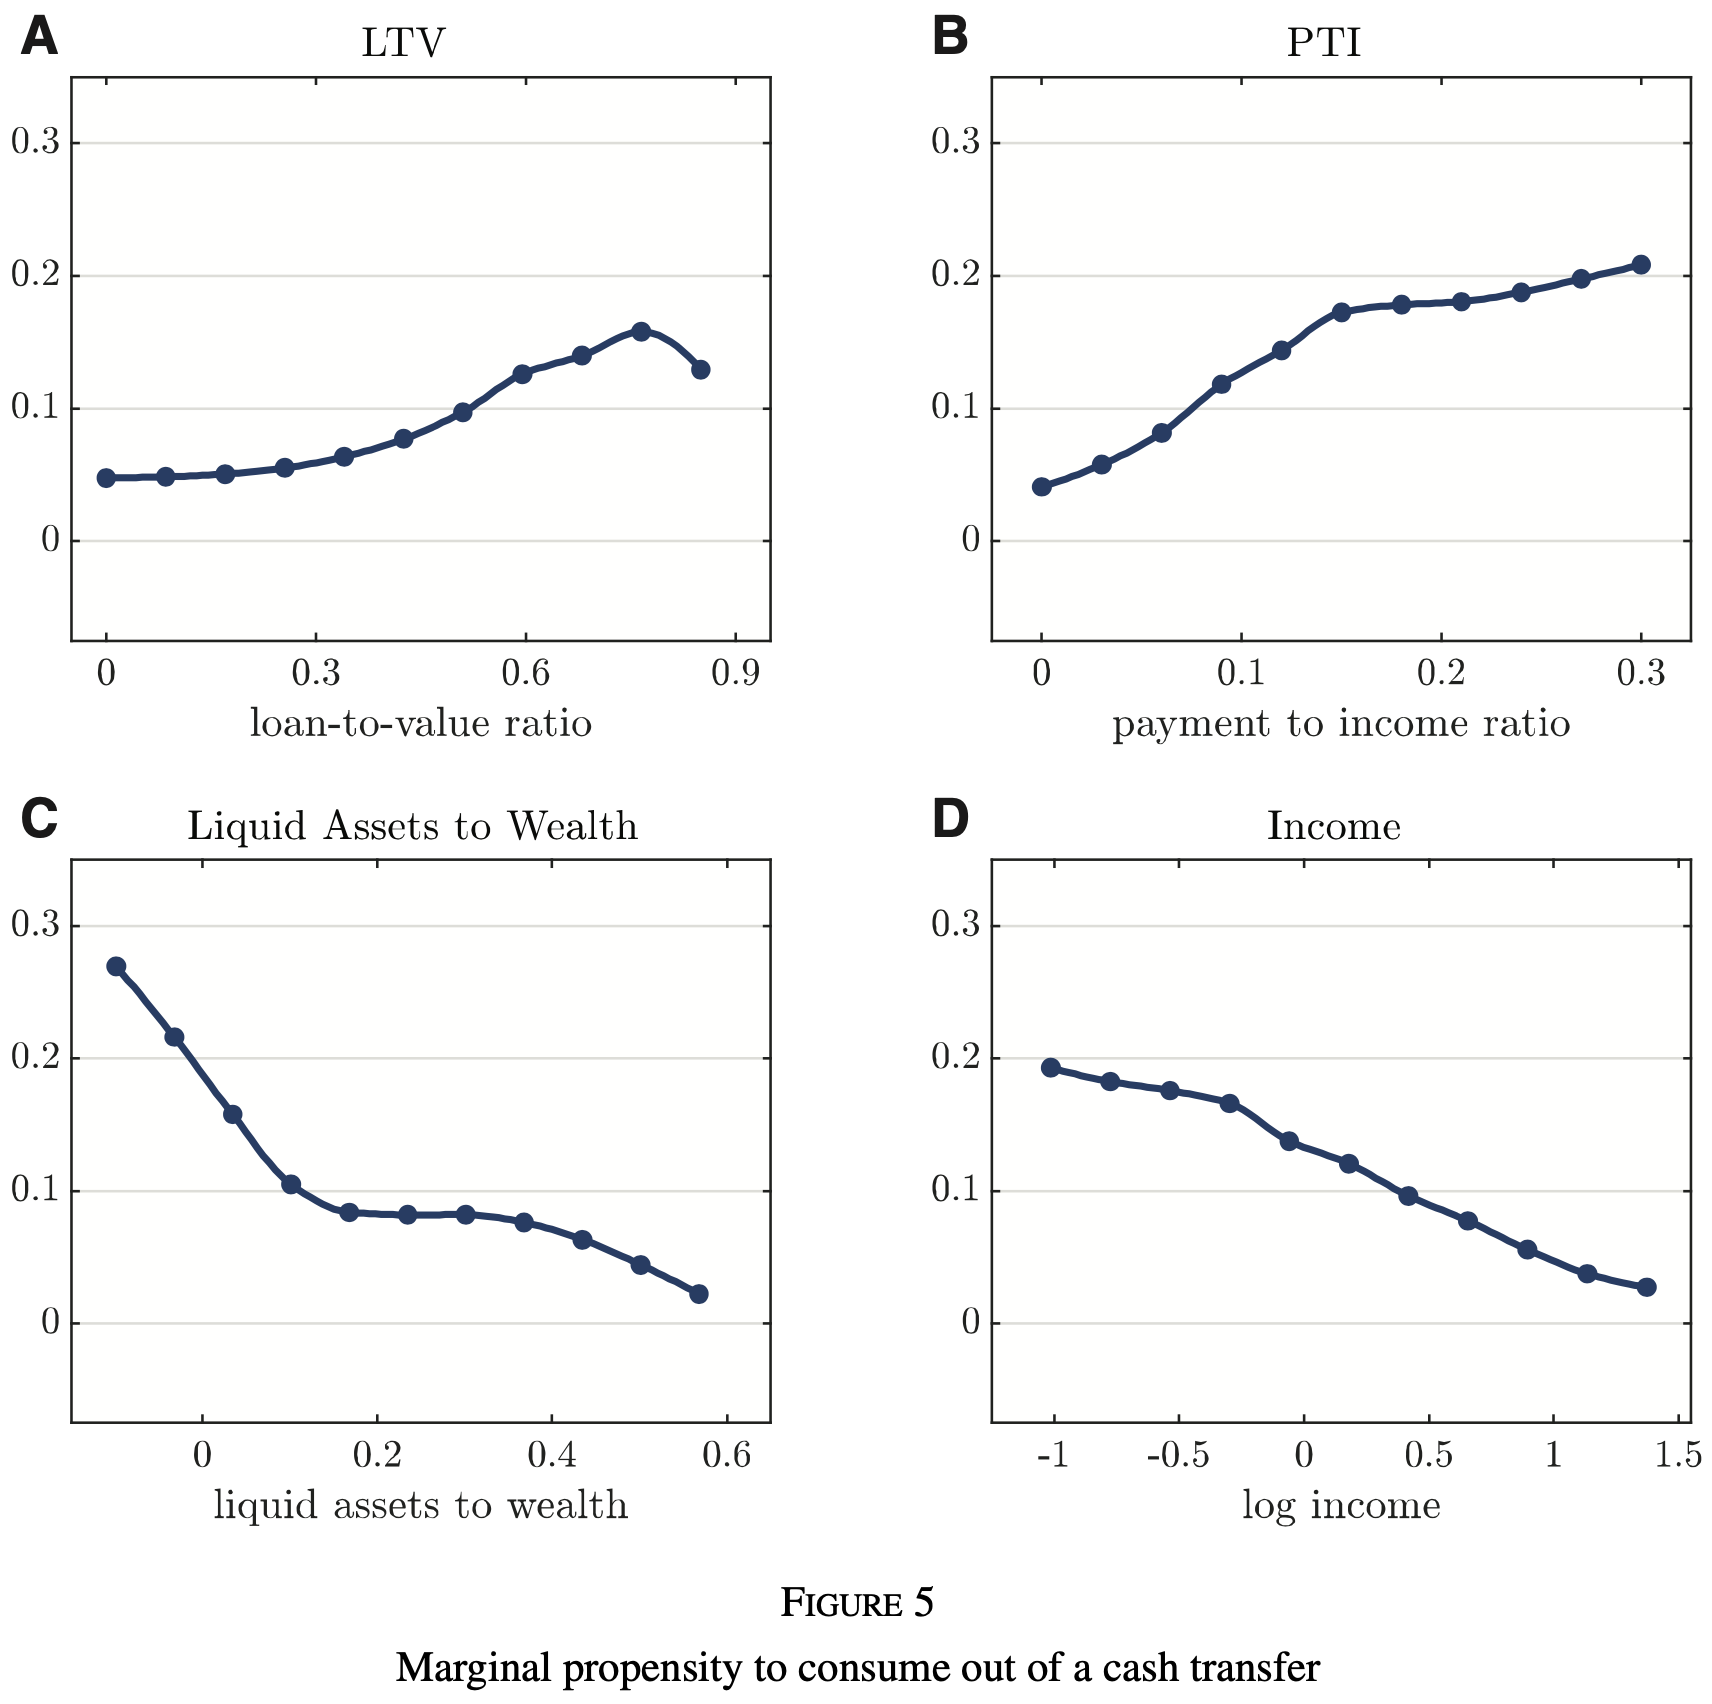

Source data for this figure (header and first rows):
Type-1, Subplot Value, Value
0.0, LTV, 0.04761
0.09, LTV, 0.04912
0.18, LTV, 0.04987
0.27, LTV, 0.05516
0.36, LTV, 0.06272
0.45, LTV, 0.07632
0.54, LTV, 0.09673
0.63, LTV, 0.1254
0.72, LTV, 0.1398
0.81, LTV, 0.1572
0.9, LTV, 0.1292
0.0, PTI, 0.04081
0.03, PTI, 0.05668
0.06, PTI, 0.08161
0.09, PTI, 0.1171
0.12, PTI, 0.1428
0.15, PTI, 0.1723
0.18, PTI, 0.17
0.21, PTI, 0.1798
0.24, PTI, 0.1874
0.27, PTI, 0.1972
0.3, PTI, 0.2078
-0.1, Liquid Assets to Wealth, 0.2691
-0.03333, Liquid Assets to Wealth, 0.2163
0.03333, Liquid Assets to Wealth, 0.1575
0.1, Liquid Assets to Wealth, 0.1048
0.1667, Liquid Assets to Wealth, 0.08367
0.2333, Liquid Assets to Wealth, 0.08141
0.3, Liquid Assets to Wealth, 0.08216
0.3667, Liquid Assets to Wealth, 0.07613
0.4333, Liquid Assets to Wealth, 0.06256
0.5, Liquid Assets to Wealth, 0.04447
0.5667, Liquid Assets to Wealth, 0.02186
-1.015, Income, 0.193
-0.7768, Income, 0.1824
-0.5387, Income, 0.1756
-0.2932, Income, 0.1658
-0.05506, Income, 0.1372
0.183, Income, 0.1198
0.4211, Income, 0.09573
0.6592, Income, 0.07764
0.9048, Income, 0.05578
1.143, Income, 0.03769
1.381, Income, 0.02714
